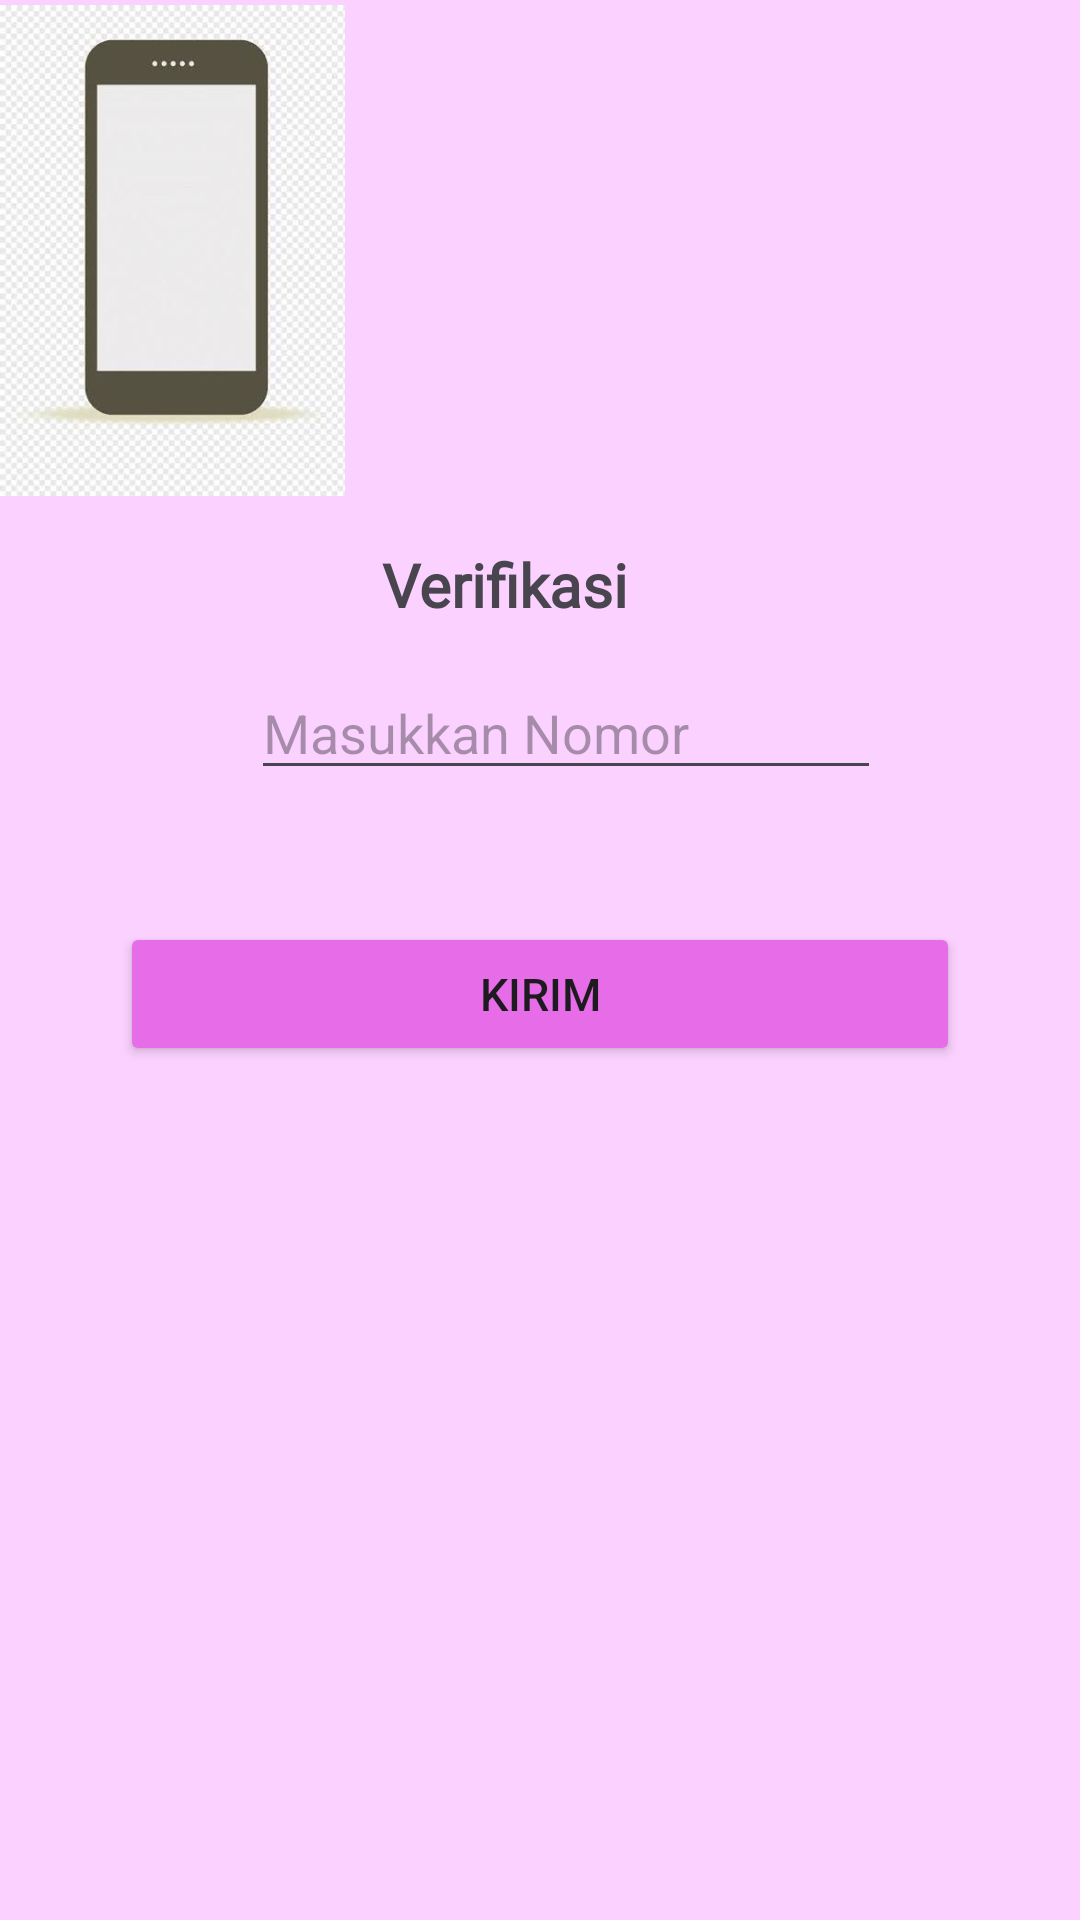

Android layout source for this screen:
<!-- AndroidManifest.xml: application theme Theme.Qla_Cimol -->
<!-- res/layout/activity_third.xml -->
<?xml version="1.0" encoding="utf-8"?>
<androidx.constraintlayout.widget.ConstraintLayout xmlns:android="http://schemas.android.com/apk/res/android"
    xmlns:app="http://schemas.android.com/apk/res-auto"
    xmlns:tools="http://schemas.android.com/tools"
    android:id="@+id/main"
    android:layout_width="match_parent"
    android:layout_height="match_parent"
    android:background="#FBD1FF"
    tools:context=".Pertemuan3.ThirdActivity">

    <Button
        android:id="@+id/btnKirim"
        android:layout_width="match_parent"
        android:layout_height="wrap_content"
        android:layout_marginHorizontal="40dp"
        android:layout_marginTop="40dp"
        android:backgroundTint="#E76CE7"
        android:text="Kirim"
        android:textSize="15dp"
        app:layout_constraintBottom_toBottomOf="parent"
        app:layout_constraintEnd_toEndOf="parent"
        app:layout_constraintHorizontal_bias="0.8"
        app:layout_constraintStart_toStartOf="parent"
        app:layout_constraintTop_toBottomOf="@+id/inputNo"
        app:layout_constraintVertical_bias="0.014" />

    <ImageView
        android:layout_width="115dp"
        android:layout_height="167dp"
        android:src="@drawable/hp"
        tools:layout_editor_absoluteX="135dp"
        tools:layout_editor_absoluteY="16dp" />

    <EditText
        android:id="@+id/inputNo"
        android:layout_width="wrap_content"
        android:layout_height="wrap_content"
        android:ems="10"
        android:hint="Masukkan Nomor"
        android:inputType="number"
        android:text=""
        app:layout_constraintBottom_toBottomOf="parent"
        app:layout_constraintEnd_toEndOf="parent"
        app:layout_constraintHorizontal_bias="0.557"
        app:layout_constraintStart_toStartOf="parent"
        app:layout_constraintTop_toTopOf="parent"
        app:layout_constraintVertical_bias="0.371" />

    <TextView
    android:id="@+id/textView1"
    android:layout_width="wrap_content"
    android:layout_height="wrap_content"
    android:text="@string/verif"
    android:textSize="20sp"
    android:textStyle="bold"
    android:fontFamily="@font/googlesans_17pt_bolditalic"

    app:layout_constraintBottom_toBottomOf="parent"
    app:layout_constraintEnd_toEndOf="parent"
    app:layout_constraintHorizontal_bias="0.458"
    app:layout_constraintStart_toStartOf="parent"
    app:layout_constraintTop_toTopOf="parent"
    app:layout_constraintVertical_bias="0.296" />

</androidx.constraintlayout.widget.ConstraintLayout>
<!-- resources referenced by this layout -->
<resources>
  <!-- drawable hp: jpg bitmap (drawable, 21375 bytes) -->
  <string name="verif">Verifikasi</string>
  <style name="Theme.Qla_Cimol" parent="Base.Theme.Qla_Cimol" />
  <style name="Base.Theme.Qla_Cimol" parent="Theme.Material3.DayNight.NoActionBar">
          
          
      </style>
</resources>
